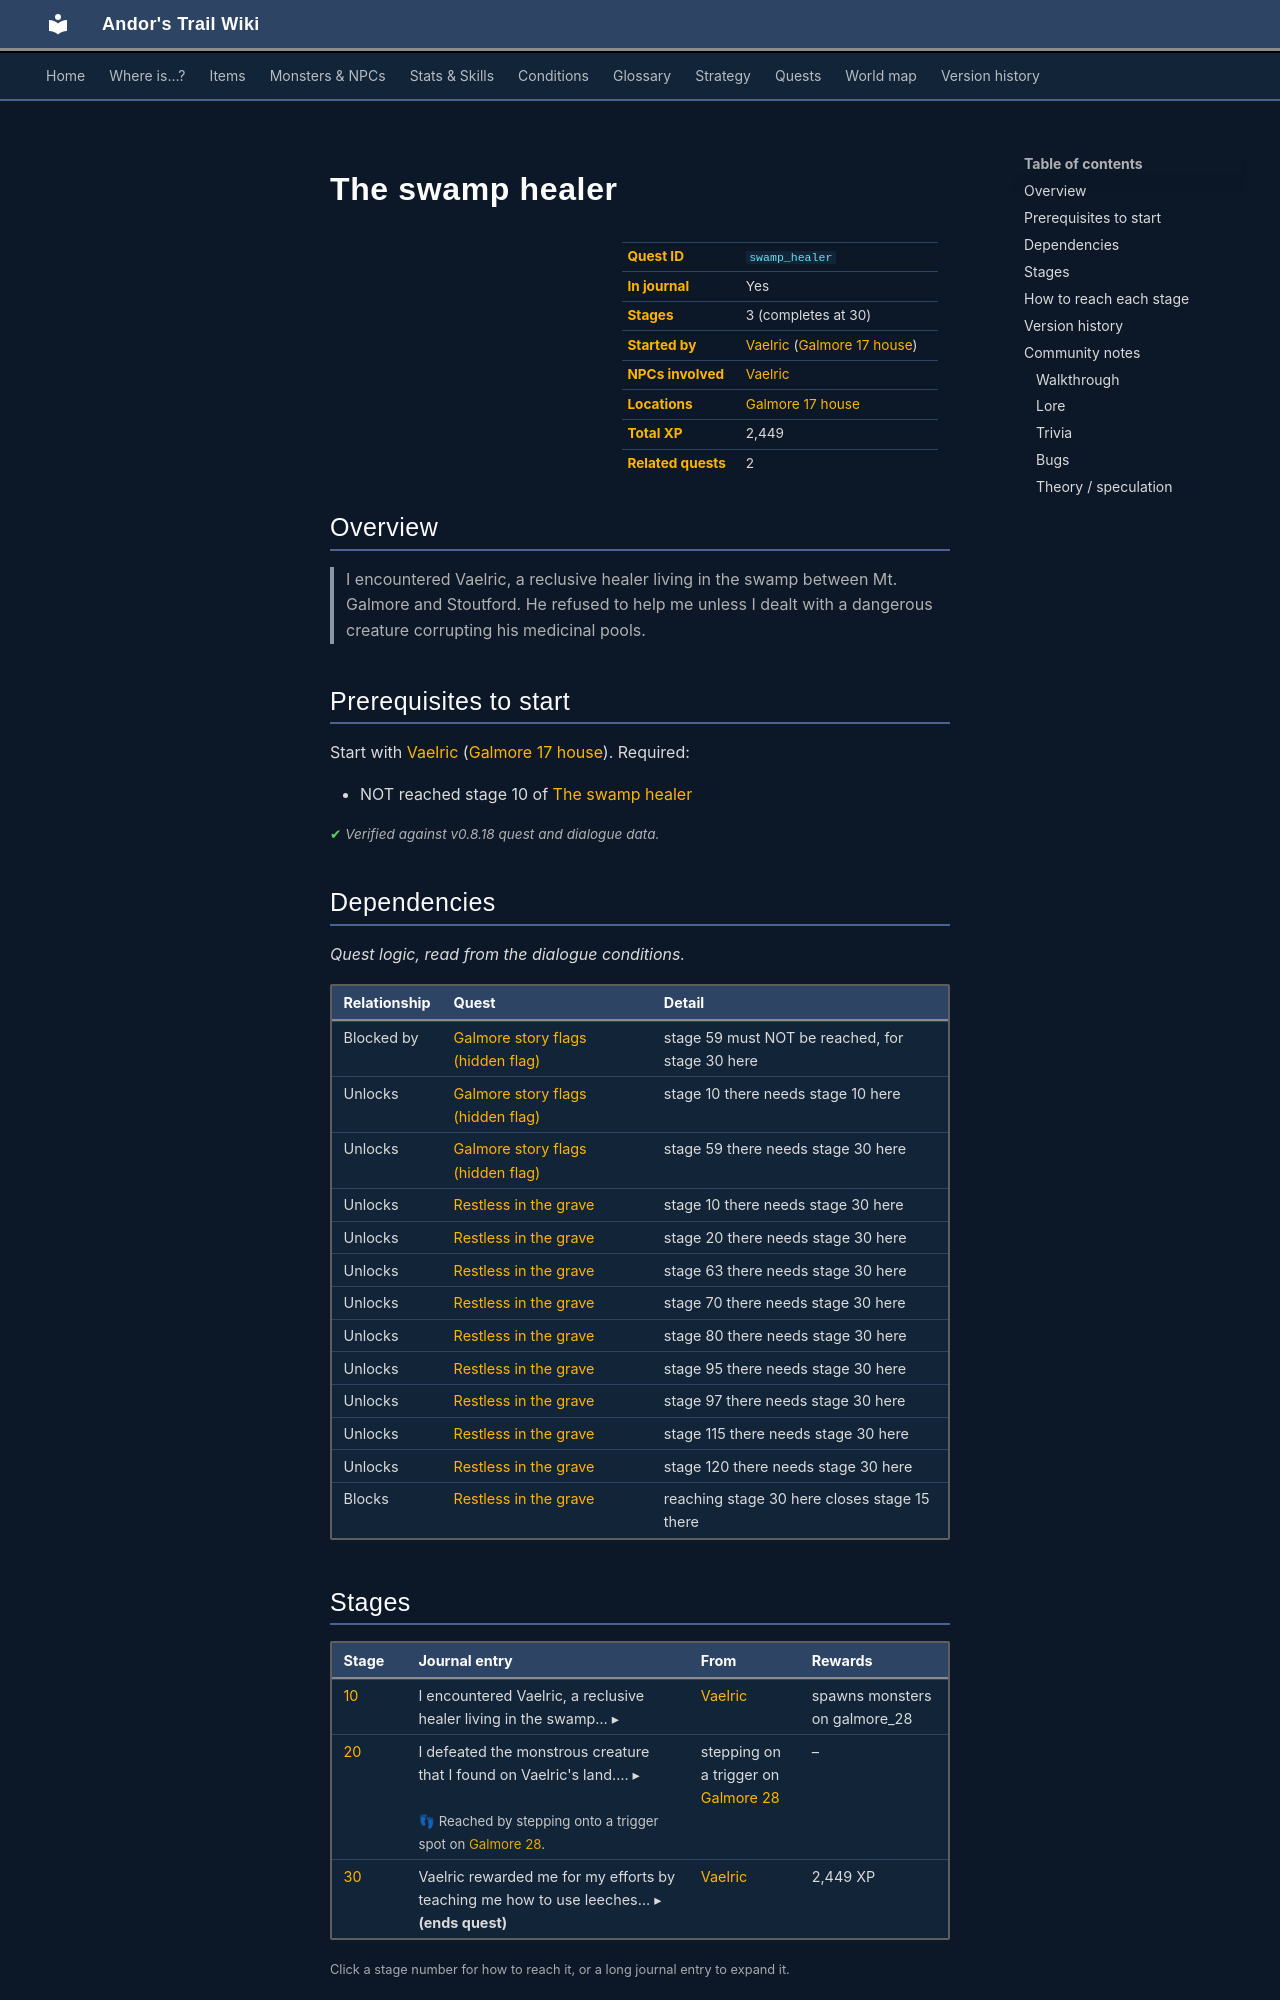

repository: asdfghjkl628/Andor-s-Trail-Wikiiii · page: quests/swamp_healer/index.html · generator: mkdocs

---
description: "The swamp healer is a quest in Andor's Trail, started by Vaelric (galmore_17_house). 3 stages, 2,449 XP in total. I encountered Vaelric, a reclusive healer living in the swamp between Mt. Galmore and Stoutford. He refused to help me unless I dealt with a dangerous creature corrupting his medicina…"
---

# The swamp healer

<div class="infobox" markdown>

| | |
|---|---|
| **Quest ID** | `swamp_healer` |
| **In journal** | Yes |
| **Stages** | 3 (completes at 30) |
| **Started by** | [Vaelric](../monsters/vaelric.md) ([Galmore 17 house](../maps/galmore_17_house.md)) |
| **NPCs involved** | [Vaelric](../monsters/vaelric.md) |
| **Locations** | [Galmore 17 house](../maps/galmore_17_house.md) |
| **Total XP** | 2,449 |
| **Related quests** | 2 |

</div>

## Overview

> I encountered Vaelric, a reclusive healer living in the swamp between Mt. Galmore and Stoutford. He refused to help me unless I dealt with a dangerous creature corrupting his medicinal pools.

## Prerequisites to start

Start with [Vaelric](../monsters/vaelric.md) ([Galmore 17 house](../maps/galmore_17_house.md)). Required:

- NOT reached stage 10 of [The swamp healer](../quests/swamp_healer.md#stage-10)


<p class="verified">Verified against v0.8.18 quest and dialogue data.</p>

## Dependencies

*Quest logic, read from the dialogue conditions.*

| Relationship | Quest | Detail |
|---|---|---|
| Blocked by | [Galmore story flags (hidden flag)](galmore_nondisplayed.md#stage-59) | stage 59 must NOT be reached, for stage 30 here |
| Unlocks | [Galmore story flags (hidden flag)](galmore_nondisplayed.md#stage-10) | stage 10 there needs stage 10 here |
| Unlocks | [Galmore story flags (hidden flag)](galmore_nondisplayed.md#stage-59) | stage 59 there needs stage 30 here |
| Unlocks | [Restless in the grave](mg_restless_grave.md#stage-10) | stage 10 there needs stage 30 here |
| Unlocks | [Restless in the grave](mg_restless_grave.md#stage-20) | stage 20 there needs stage 30 here |
| Unlocks | [Restless in the grave](mg_restless_grave.md#stage-63) | stage 63 there needs stage 30 here |
| Unlocks | [Restless in the grave](mg_restless_grave.md#stage-70) | stage 70 there needs stage 30 here |
| Unlocks | [Restless in the grave](mg_restless_grave.md#stage-80) | stage 80 there needs stage 30 here |
| Unlocks | [Restless in the grave](mg_restless_grave.md#stage-95) | stage 95 there needs stage 30 here |
| Unlocks | [Restless in the grave](mg_restless_grave.md#stage-97) | stage 97 there needs stage 30 here |
| Unlocks | [Restless in the grave](mg_restless_grave.md#stage-115) | stage 115 there needs stage 30 here |
| Unlocks | [Restless in the grave](mg_restless_grave.md#stage-120) | stage 120 there needs stage 30 here |
| Blocks | [Restless in the grave](mg_restless_grave.md#stage-15) | reaching stage 30 here closes stage 15 there |

## Stages

<div class="stages" markdown>

| Stage | Journal entry | From | Rewards |
|---|---|---|---|
| <span id="stage-10"></span>[10](#route-10) | <details class="jt"><summary><span class="s">I encountered Vaelric, a reclusive healer living in the swamp… ▸</span><span class="l">▴ less</span></summary>I encountered Vaelric, a reclusive healer living in the swamp between Mt. Galmore and Stoutford. He refused to help me unless I dealt with a dangerous creature corrupting his medicinal pools.</details> | [Vaelric](../monsters/vaelric.md) | spawns monsters on galmore_28 |
| <span id="stage-20"></span>[20](#route-20) | <details class="jt"><summary><span class="s">I defeated the monstrous creature that I found on Vaelric's land.… ▸</span><span class="l">▴ less</span></summary>I defeated the monstrous creature that I found on Vaelric's land. This creature was enormous and venomous, feeding on the lifeblood of the swamp.</details><br><span class="qnote">👣 Reached by stepping onto a trigger spot on [Galmore 28](../maps/galmore_28.md).</span> | stepping on a trigger on [Galmore 28](../maps/galmore_28.md) | – |
| <span id="stage-30"></span>[30](#route-30) | <details class="jt"><summary><span class="s">Vaelric rewarded me for my efforts by teaching me how to use leeches… ▸</span><span class="l">▴ less</span></summary>Vaelric rewarded me for my efforts by teaching me how to use leeches to heal bleeding wounds. He warned me to save them for dire situations and respect their power.</details> **(ends quest)** | [Vaelric](../monsters/vaelric.md) | 2,449 XP |

</div>

<small>Click a stage number for how to reach it, or a long journal entry to expand it.</small>

<p class="verified">Verified against v0.8.18 quest, dialogue and map data.</p>
